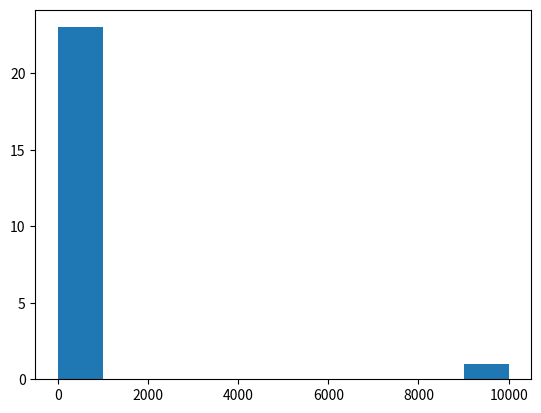

Here is the Python script that generated this plot:
# -*- coding: utf-8 -*-
"""IQR.ipynb

Automatically generated by Colaboratory.

Original file is located at
    https://colab.research.google.com/<link-removed>

How to find outliers
"""



# Commented out IPython magic to ensure Python compatibility.
import numpy as np
import matplotlib.pyplot as plt
# %matplotlib inline

# Define our dataset

dataset=[10,22,30,19,2,4,5,6,8,99,78,100,109,22,33,11,15,1,5,15,45,10000,76,34]

plt.hist(dataset)

outliers=[]

def detect_outliers(data):
  threshold=3  # 3rd std deviation

  mean=np.mean(data)
  std=np.std(data)

  for i in data:
    z_score=(i-mean)/std
    if np.abs(z_score)>threshold:
      outliers.append(i)


      return outliers

detect_outliers(dataset)



